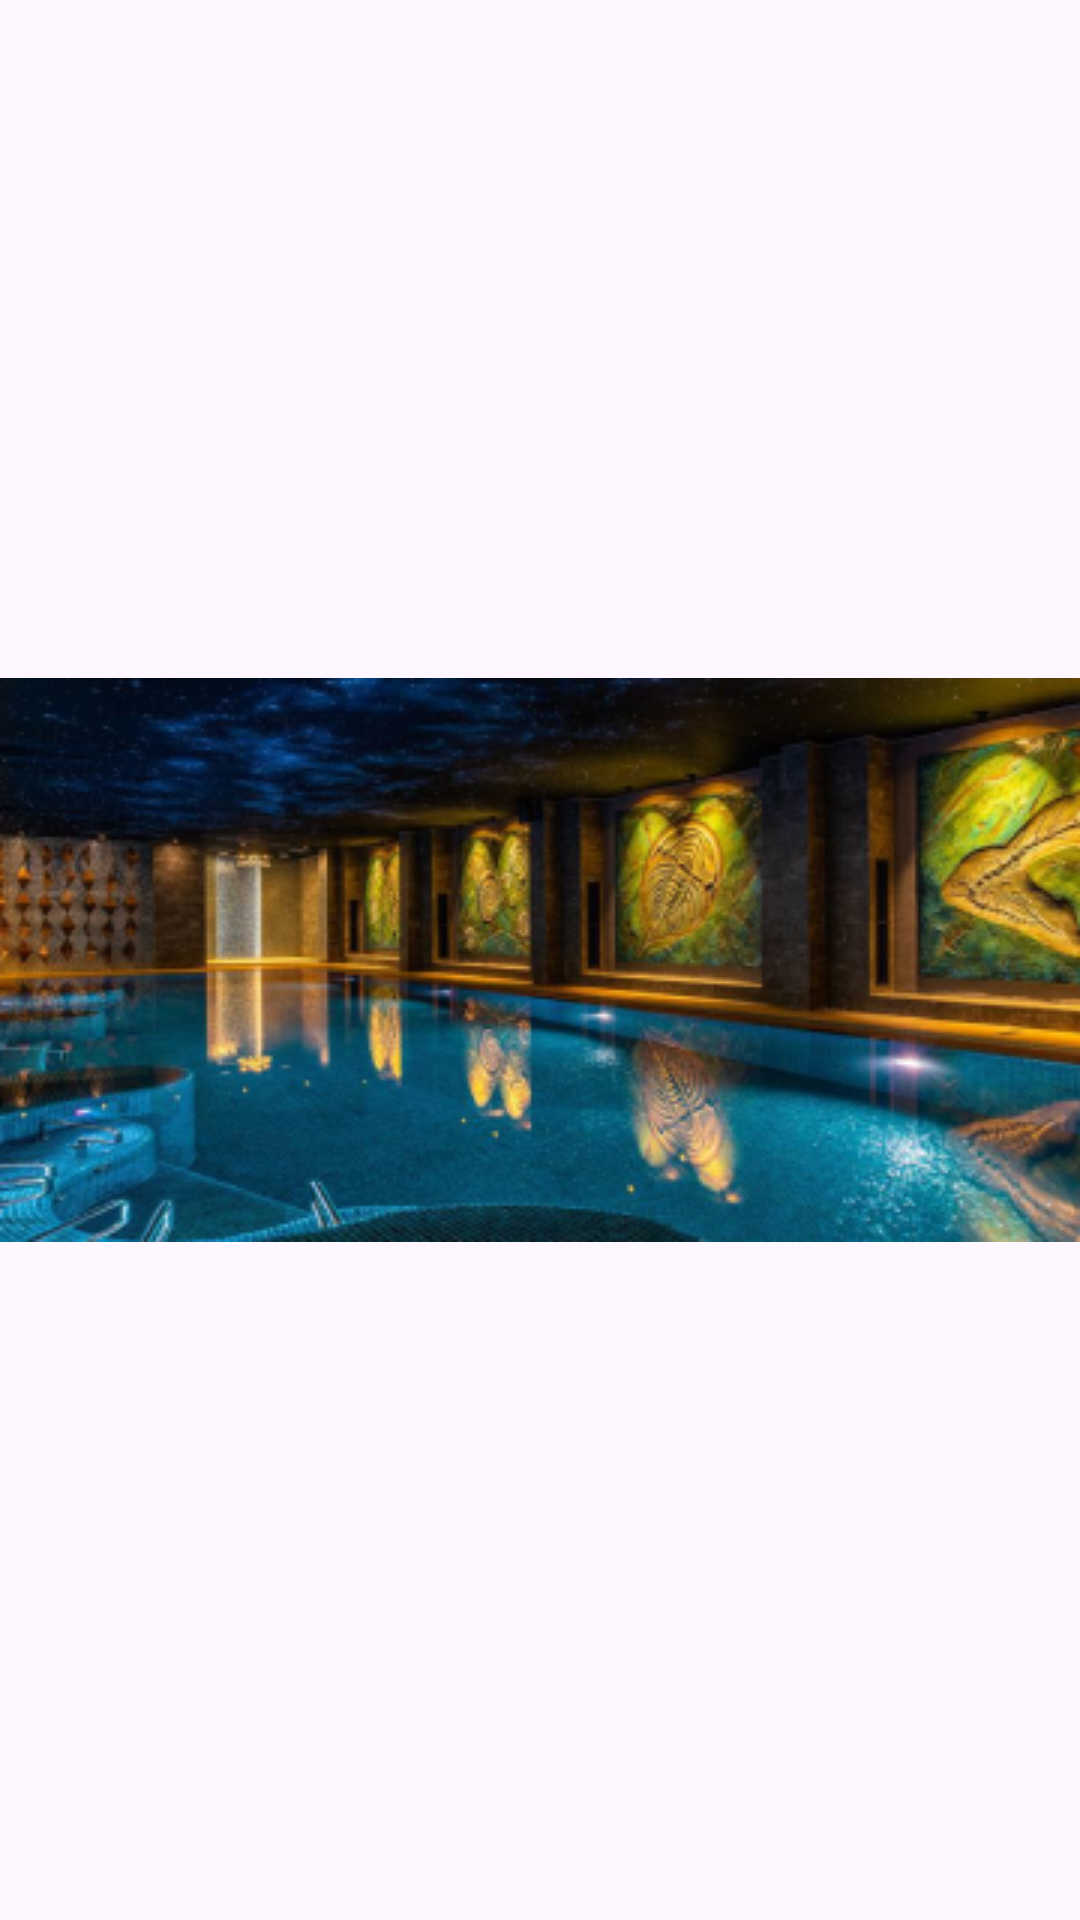

The Android layout XML behind this screen, and the referenced resources:
<!-- AndroidManifest.xml: application theme Theme.TravelHelper -->
<!-- res/layout/room_icon.xml -->
<?xml version="1.0" encoding="utf-8"?>
<androidx.constraintlayout.widget.ConstraintLayout xmlns:android="http://schemas.android.com/apk/res/android"
    xmlns:app="http://schemas.android.com/apk/res-auto"
    android:layout_width="27dp"
    android:layout_height="27dp"    >
    <ImageView
        android:id="@+id/imageView"
        android:layout_width="match_parent"
        android:layout_height="match_parent"
        android:src="@drawable/init_picture_3"

        app:layout_constraintStart_toStartOf="parent"
        app:layout_constraintTop_toTopOf="parent" />
</androidx.constraintlayout.widget.ConstraintLayout>
<!-- resources referenced by this layout -->
<resources>
  <!-- drawable init_picture_3: png bitmap (drawable, 153763 bytes) -->
  <style name="Theme.TravelHelper" parent="Base.Theme.TravelHelper" />
  <style name="Base.Theme.TravelHelper" parent="Theme.Material3.DayNight.NoActionBar">
          
          
      </style>
</resources>
